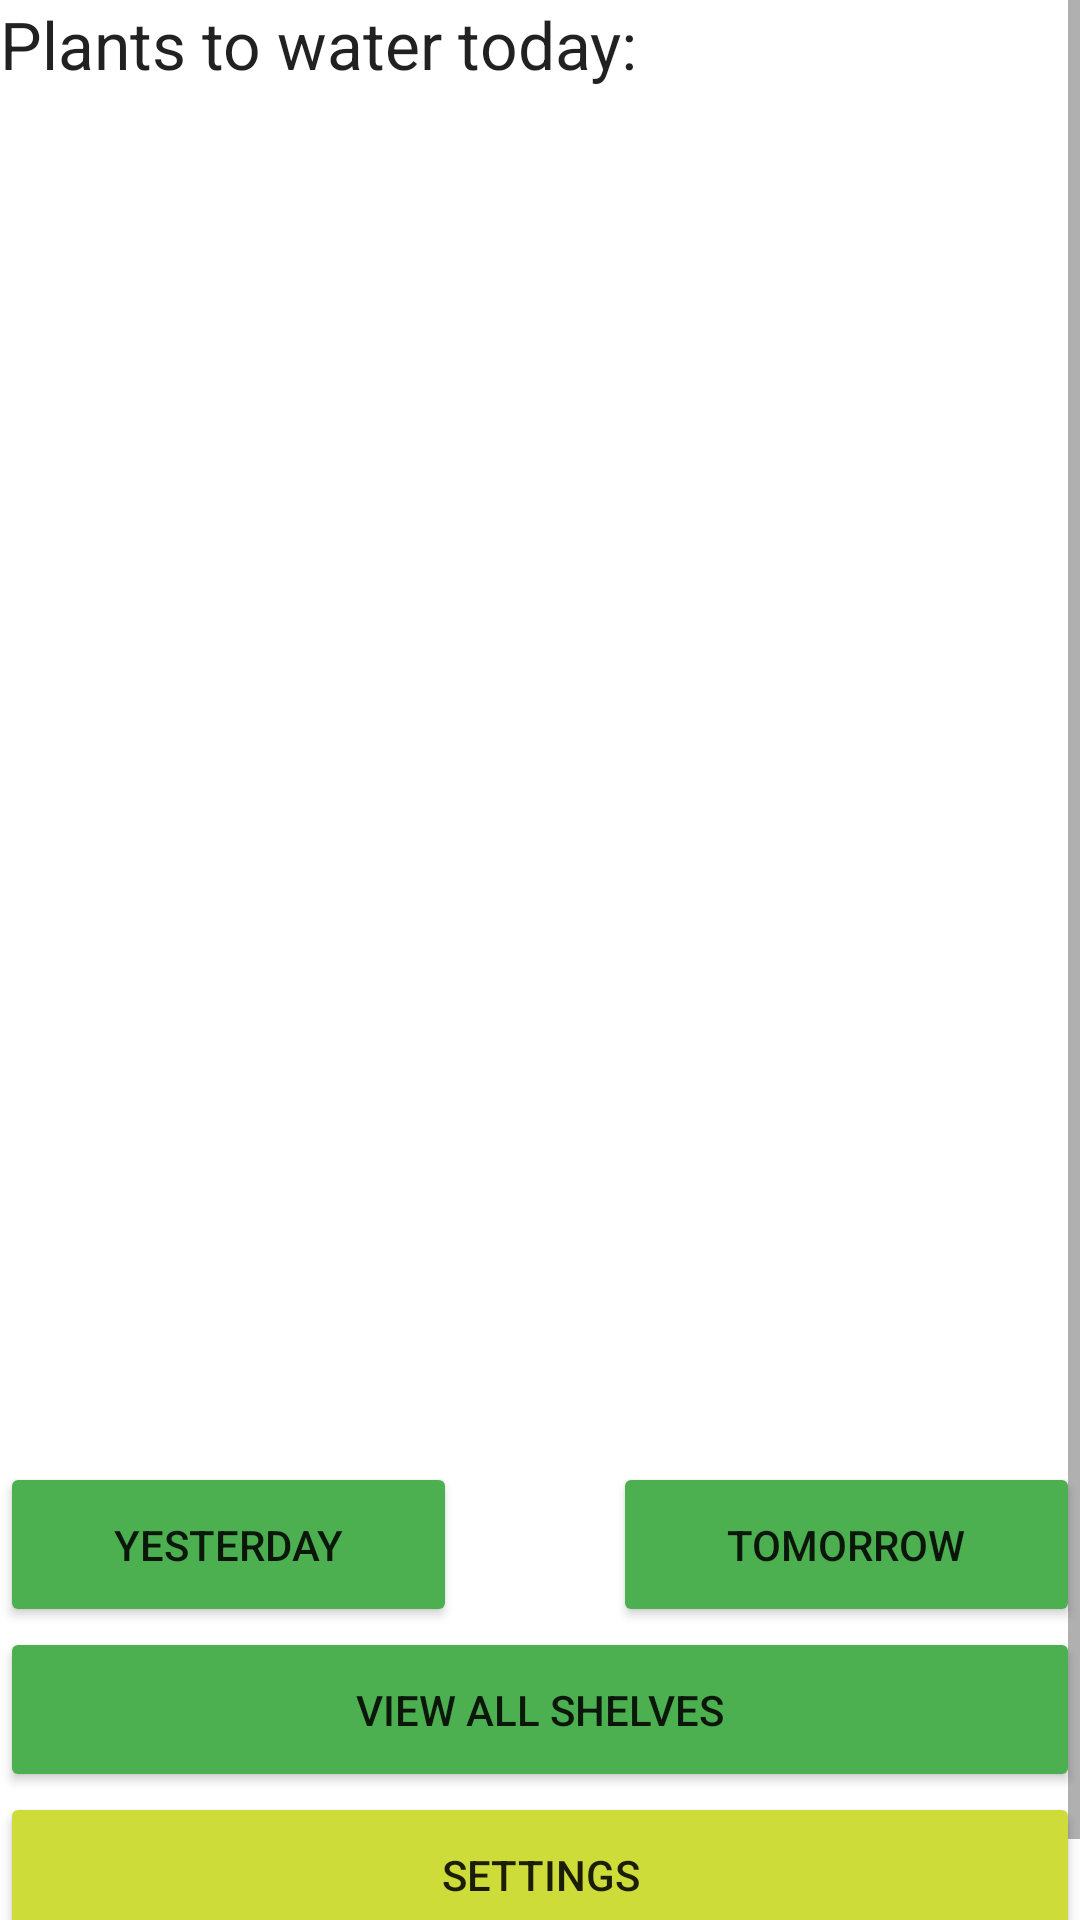

Here is an Android app screen rendered from its layout file. Give the layout XML and the strings, colors and styles it references.
<!-- AndroidManifest.xml: application theme Theme.C196PA2TimothyLawrence -->
<!-- res/layout/activity_home_screen.xml -->
<?xml version="1.0" encoding="utf-8"?>
<androidx.constraintlayout.widget.ConstraintLayout xmlns:android="http://schemas.android.com/apk/res/android"
    xmlns:app="http://schemas.android.com/apk/res-auto"
    xmlns:tools="http://schemas.android.com/tools"
    android:layout_width="match_parent"
    android:layout_height="match_parent"
    tools:context=".UI.HomeScreen">

    <ScrollView
        android:layout_width="match_parent"
        android:layout_height="match_parent"
        app:layout_constraintEnd_toEndOf="parent"
        app:layout_constraintStart_toStartOf="parent"
        app:layout_constraintTop_toTopOf="parent">

        <LinearLayout
            android:layout_width="match_parent"
            android:layout_height="wrap_content"
            android:orientation="vertical">

            <TextView
                android:id="@+id/textView33"
                android:layout_width="match_parent"
                android:layout_height="wrap_content"
                android:text="Plants to water today:"
                android:textAppearance="@style/TextAppearance.AppCompat.Large" />

            <androidx.recyclerview.widget.RecyclerView
                android:id="@+id/todayRecycler"
                android:layout_width="398dp"
                android:layout_height="448dp"
                android:layout_margin="5dp"

                android:layout_marginLeft="15dp">

            </androidx.recyclerview.widget.RecyclerView>

            <LinearLayout
                android:layout_width="match_parent"
                android:layout_height="match_parent"
                android:orientation="horizontal">

                <Button
                    android:id="@+id/btnYesterday"
                    android:layout_width="wrap_content"
                    android:layout_height="55dp"
                    android:layout_weight="1"
                    android:backgroundTint="#4CAF50"
                    android:onClick="onClickYesterday"
                    android:text="Yesterday" />

                <Space
                    android:layout_width="wrap_content"
                    android:layout_height="wrap_content"
                    android:layout_weight="1" />

                <Button
                    android:id="@+id/btnTomorrow"
                    android:layout_width="wrap_content"
                    android:layout_height="55dp"
                    android:layout_weight="1"
                    android:backgroundTint="#4CAF50"
                    android:onClick="onClickTomorrow"
                    android:text="Tomorrow" />
            </LinearLayout>

            <Button
                android:id="@+id/button12"
                android:layout_width="match_parent"
                android:layout_height="55dp"
                android:backgroundTint="#4CAF50"
                android:onClick="onClickShelves"
                android:text="View All Shelves" />

            <Button
                android:id="@+id/button14"
                android:layout_width="match_parent"
                android:layout_height="55dp"
                android:layout_marginBottom="16dp"
                android:backgroundTint="#CDDC39"
                android:onClick="onClickSettings"
                android:text="Settings" />
        </LinearLayout>
    </ScrollView>

</androidx.constraintlayout.widget.ConstraintLayout>
<!-- resources referenced by this layout -->
<resources>
  <style name="Theme.C196PA2TimothyLawrence" parent="Theme.MaterialComponents.DayNight.DarkActionBar">
          
          <item name="colorPrimary">@color/purple_500</item>
          <item name="colorPrimaryVariant">@color/purple_700</item>
          <item name="colorOnPrimary">@color/white</item>
          
          <item name="colorSecondary">@color/teal_200</item>
          <item name="colorSecondaryVariant">@color/teal_700</item>
          <item name="colorOnSecondary">@color/black</item>
          
          <item name="android:statusBarColor" tools:targetApi="l">?attr/colorPrimaryVariant</item>
          
      </style>
  <!-- not gathered from this repository: default colours our renderer supplied (Android Studio template values) -->
  <color name="purple_500">#FF6200EE</color>
  <color name="purple_700">#FF3700B3</color>
  <color name="teal_200">#FF03DAC5</color>
  <color name="teal_700">#FF018786</color>
  <color name="black">#FF000000</color>
  <color name="white">#FFFFFFFF</color>
</resources>
